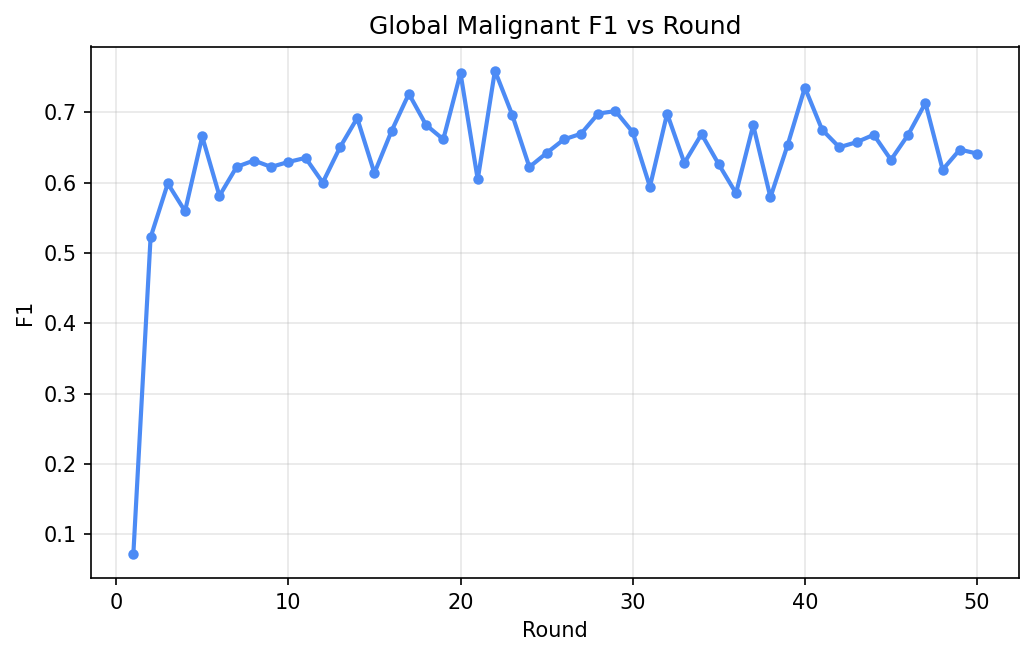

Values plotted in this chart, from the file beside it:
round, eval_f1
1, 0.07228
2, 0.522
3, 0.5986
4, 0.5593
5, 0.6654
6, 0.5811
7, 0.6223
8, 0.6313
9, 0.6222
10, 0.6292
11, 0.635
12, 0.5999
13, 0.65
14, 0.6916
15, 0.6134
16, 0.6734
17, 0.7261
18, 0.6818
19, 0.6613
20, 0.7555
21, 0.6044
22, 0.7589
23, 0.6964
24, 0.622
25, 0.6419
26, 0.6612
27, 0.6693
28, 0.698
29, 0.7015
30, 0.6716
31, 0.5941
32, 0.698
33, 0.6278
34, 0.6688
35, 0.6258
36, 0.5849
37, 0.6814
38, 0.5789
39, 0.6534
40, 0.7349
41, 0.675
42, 0.6502
43, 0.6573
44, 0.6679
45, 0.6322
46, 0.6679
47, 0.713
48, 0.6182
49, 0.6469
50, 0.6412
